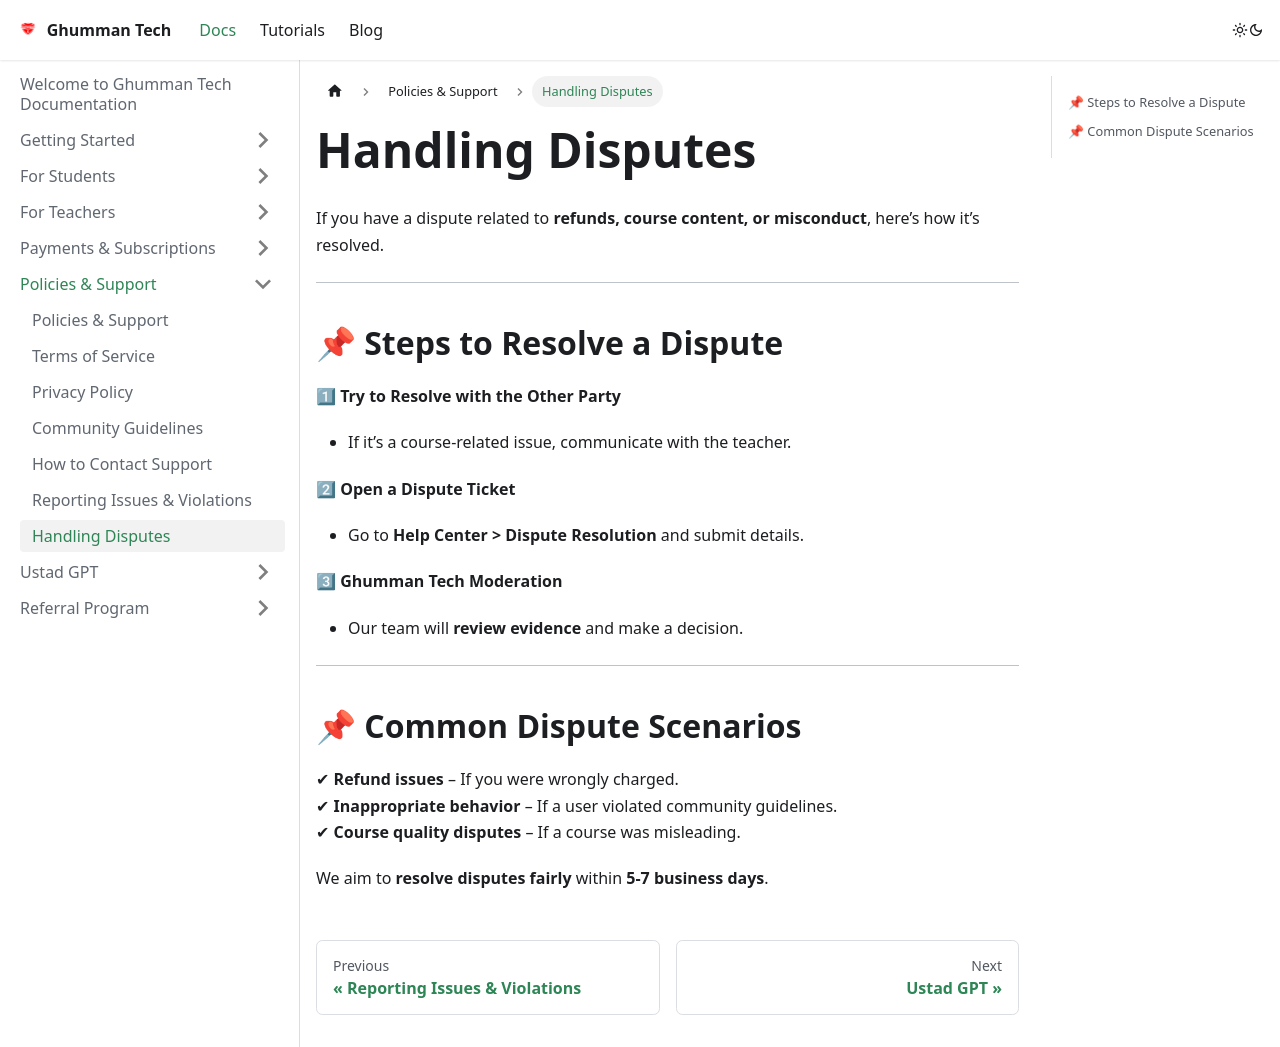

repository: GhummanTech/Documentation · page: docs/docs/Policies & Support/Handling Disputes/index.html · generator: docusaurus

---
sidebar_position: 7
---

# Handling Disputes  

If you have a dispute related to **refunds, course content, or misconduct**, here’s how it’s resolved.  

---

## 📌 Steps to Resolve a Dispute  

1⃣ **Try to Resolve with the Other Party**  
   - If it’s a course-related issue, communicate with the teacher.  

2⃣ **Open a Dispute Ticket**  
   - Go to **Help Center > Dispute Resolution** and submit details.  

3⃣ **Ghumman Tech Moderation**  
   - Our team will **review evidence** and make a decision.  

---

## 📌 Common Dispute Scenarios  

✔ **Refund issues** – If you were wrongly charged.  
✔ **Inappropriate behavior** – If a user violated community guidelines.  
✔ **Course quality disputes** – If a course was misleading.  

We aim to **resolve disputes fairly** within **5-7 business days**.  
